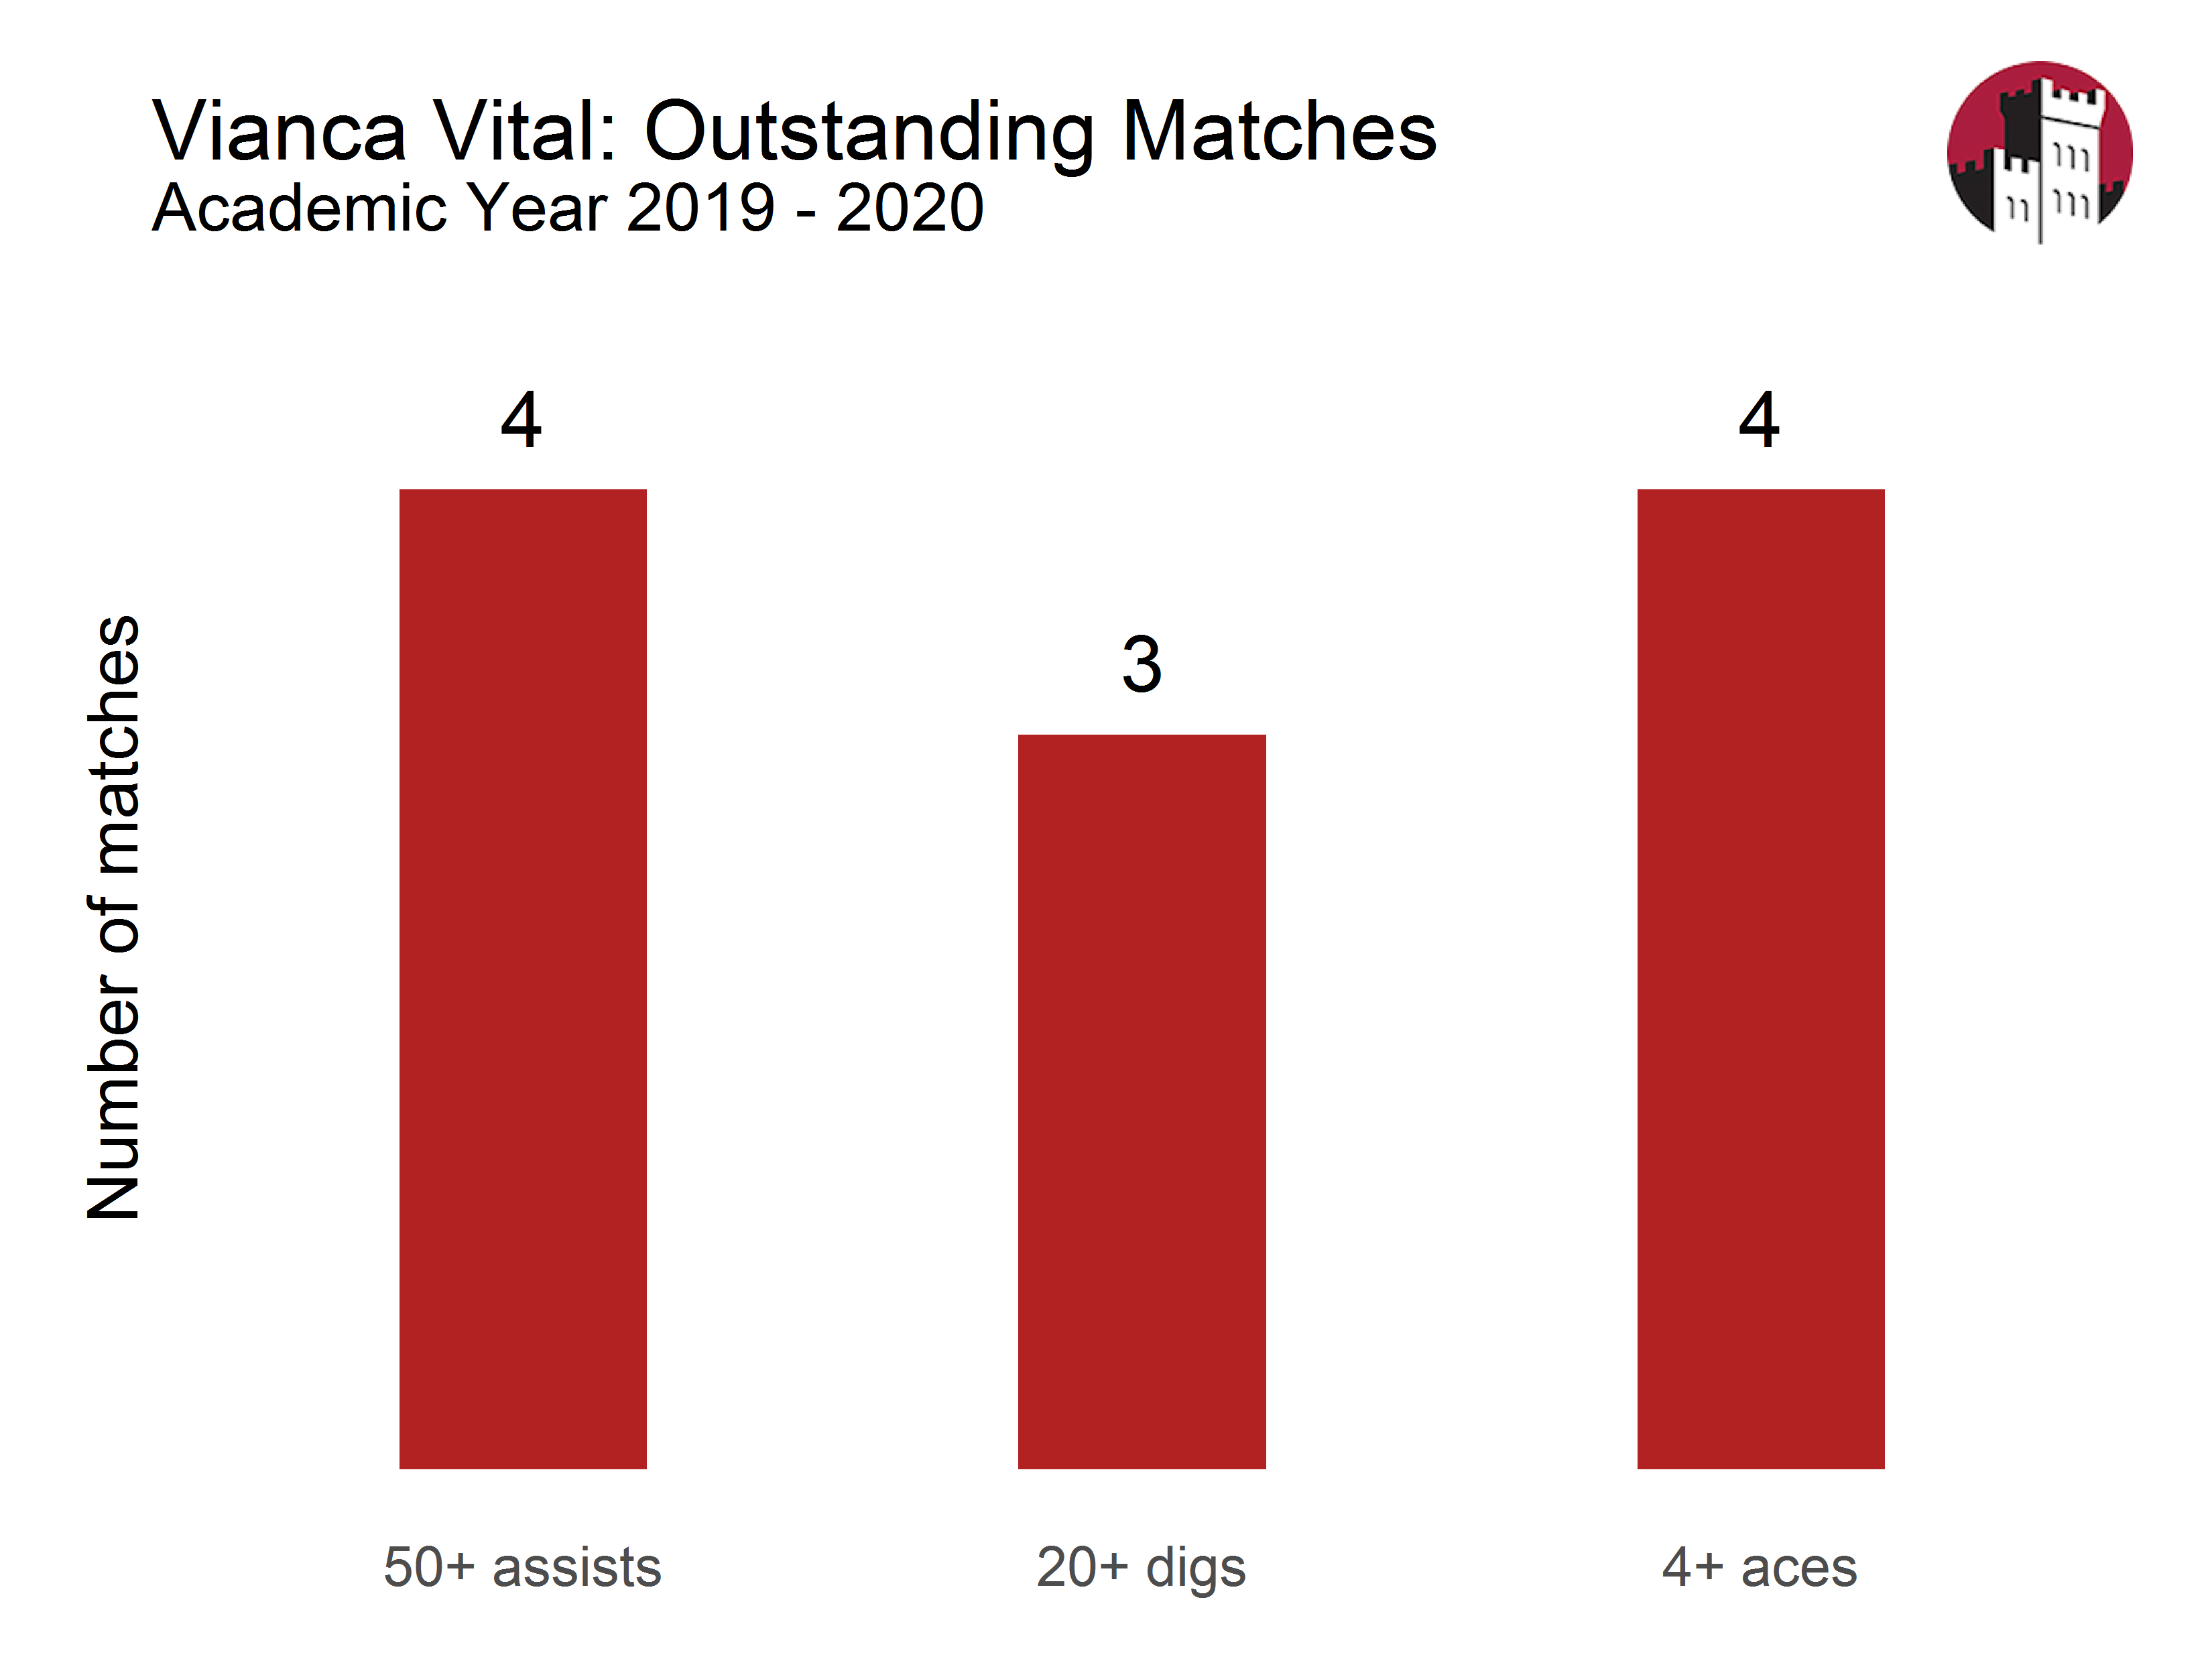

Here is the R script that generated this plot:
library(ggplot2)
library(scales)
library(png)

Vital_stats <- read.csv("Vianca_Vital_Stats_2019.csv", stringsAsFactors = FALSE)

num_times_50_plus_assists <- length(Vital_stats$A[Vital_stats$A > 49])
num_times_20_plus_digs <- length(Vital_stats$D[Vital_stats$D > 19])
num_times_4_plus_aces <- length(Vital_stats$SA[Vital_stats$SA > 3])

numbers <- c(num_times_50_plus_assists, num_times_20_plus_digs, num_times_4_plus_aces)
categories <- c("50+ assists", "20+ digs", "4+ aces")

vital_df <- data.frame(categories, numbers)

# Re-ordering dates:
vital_df$categories <- factor(vital_df$categories, levels(vital_df$categories)[c(3,1,2)])

Manhattanville_logo <- readPNG("Manhattanville_Castle_2.png")

theme_plot <- function(...) {
  # theme_minimal() +
  theme( 
    axis.title.x = element_blank(),
    # axis.title.y = element_blank(),
    axis.title.y = element_text(vjust=0, size = 25),
    axis.ticks = element_blank(),
    axis.text.x = element_text(size = 20, vjust = 0, hjust = 0.5),
    axis.text.y = element_blank(), 
    panel.grid.major.x = element_blank(),
    panel.grid.major.y = element_blank(),
    # panel.grid.major.y = element_line(colour = "gray75"),
    panel.grid.minor = element_blank(), 
    # text = element_text(size=16), 
    plot.title = element_text(vjust = 10, size = 30), 
    plot.subtitle = element_text(vjust = 10, size = 24),
    plot.margin = unit(c(2,1,1,1), "cm"),
    panel.background = element_rect(fill = 'white', color = "white"),
    # plot.background = element_rect(fill = 'gray95'),
    panel.border = element_blank(),
    legend.position = "none"
  )
}

colorPalette <- c("gray", "gold")
p_vital <- ggplot(vital_df) + geom_bar(aes(x=categories, y = numbers), stat = "identity", fill = "firebrick", width=0.4) + 
     geom_text(aes(label = numbers, x = categories, y = numbers), position = position_dodge(width = 0.75), vjust = -0.75, colour = "black", size = 10) + 
     # scale_y_continuous(breaks = c(53), limits = c(0, 65)) +
     # geom_text(aes(label = numbers, x=year, y = max_kills), position = position_dodge(width = 0.75), vjust = -0.6, size = 4) + 
     # scale_fill_manual(values=colorPalette) +
     theme_plot() + 
     ggtitle(label = "Vianca Vital: Outstanding Matches", subtitle = "Academic Year 2019 - 2020") + 
     ylab("Number of matches") + 
     annotation_raster(Manhattanville_logo, xmin = 3.3, xmax = 3.3 + 0.3, ymin = 5, ymax = 5 + 0.75) +
     coord_cartesian(clip = "off") +
     ylim(0, 4.5)
print(p_vital)

ggsave(plot = p_vital, filename = "vital.png", width = 11, height = 11 * 722 / 959, device = "png", units = "in")